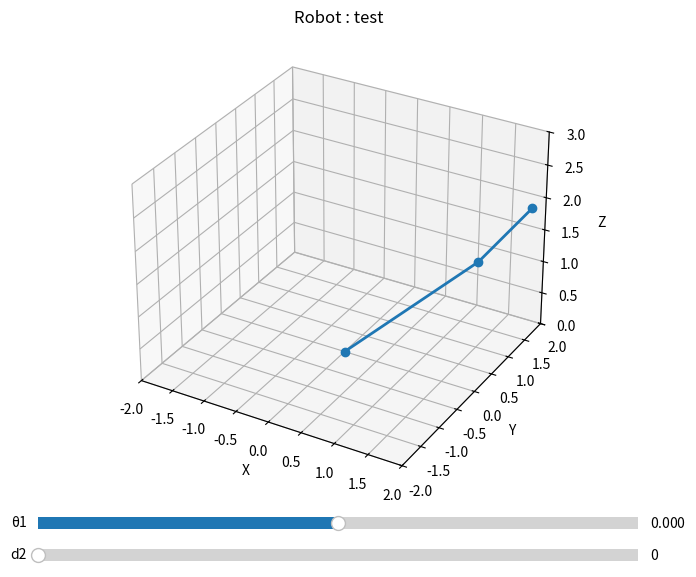

The script that saved this image:
#!/usr/bin/env python3
# -*- coding: utf-8 -*-
"""
Robot : test
Script généré automatiquement
Date : 2025-12-14 19:10

-------------------------------------------------
🧪 UTILISATION :

1️⃣ Modifier les constantes géométriques si nécessaire
2️⃣ Lancer : python robot_test.py
3️⃣ Utiliser les sliders pour tester le modèle

⚠️ Ne pas modifier les fonctions de calcul
-------------------------------------------------
"""

import numpy as np
from numpy import pi
import matplotlib.pyplot as plt
from matplotlib.widgets import Slider

# =================================================
# 🔧 CONSTANTES GÉOMÉTRIQUES (MODIFIABLES)
# =================================================


# =================================================
# 📐 TABLE DH
# theta : remplacé par q[i] si SIGMA = 0
# d     : remplacé par q[i] si SIGMA = 1
# =================================================

DH_TABLE = [
    [45, 2.0, 2.0, 45.0],
    [45, 7.0, 1.0, 45.0],
]

# 0 = rotation, 1 = translation
SIGMAS = [
    0,
    1,
]


# =================================================
# 🧮 NOYAU CINÉMATIQUE (NE PAS MODIFIER)
# =================================================

def dh_transform(theta, d, r, alpha):
    ct, st = np.cos(theta), np.sin(theta)
    ca, sa = np.cos(alpha), np.sin(alpha)

    return np.array([
        [ct, -st*ca,  st*sa, r*ct],
        [st,  ct*ca, -ct*sa, r*st],
        [0,   sa,     ca,    d   ],
        [0,   0,      0,     1   ]
    ], dtype=float)


def compute_skeleton(q):
    points = [[0.0, 0.0, 0.0]]
    T = np.eye(4)

    for i, (row, sigma) in enumerate(zip(DH_TABLE, SIGMAS)):
        theta, d, r, alpha = row

        if sigma == 0:   # articulation rotative
            theta = q[i]
        else:            # articulation prismatique
            d = q[i]

        T = T @ dh_transform(theta, d, r, alpha)
        points.append(T[:3, 3])

    return np.array(points)

# =================================================
# 🎨 VISUALISATION
# =================================================

def main_visualization():
    fig = plt.figure(figsize=(10, 8))
    ax = fig.add_subplot(111, projection="3d")
    plt.subplots_adjust(left=0.1, bottom=0.3)

    n = len(DH_TABLE)
    q0 = [0.0] * n

    pts = compute_skeleton(q0)
    line, = ax.plot(pts[:,0], pts[:,1], pts[:,2], "o-", lw=2)

    limit = max(2.0, n)
    ax.set_xlim(-limit, limit)
    ax.set_ylim(-limit, limit)
    ax.set_zlim(0, limit * 1.5)

    ax.set_xlabel("X")
    ax.set_ylabel("Y")
    ax.set_zlabel("Z")
    ax.set_title("Robot : test")

    sliders = []

    def update(val):
        qs = [s.val for s in sliders]
        pts = compute_skeleton(qs)
        line.set_data(pts[:,0], pts[:,1])
        line.set_3d_properties(pts[:,2])
        fig.canvas.draw_idle()

    for i in range(n):
        ax_s = plt.axes([0.2, 0.25 - i*0.04, 0.6, 0.03])

        if SIGMAS[i] == 0:
            s = Slider(ax_s, f"θ{i+1}", -pi, pi, valinit=0.0)
        else:
            s = Slider(ax_s, f"d{i+1}", 0.0, 2.0, valinit=0.0)

        s.on_changed(update)
        sliders.append(s)

    plt.show()

# =================================================
# 🚀 LANCEMENT
# =================================================

if __name__ == "__main__":
    main_visualization()
